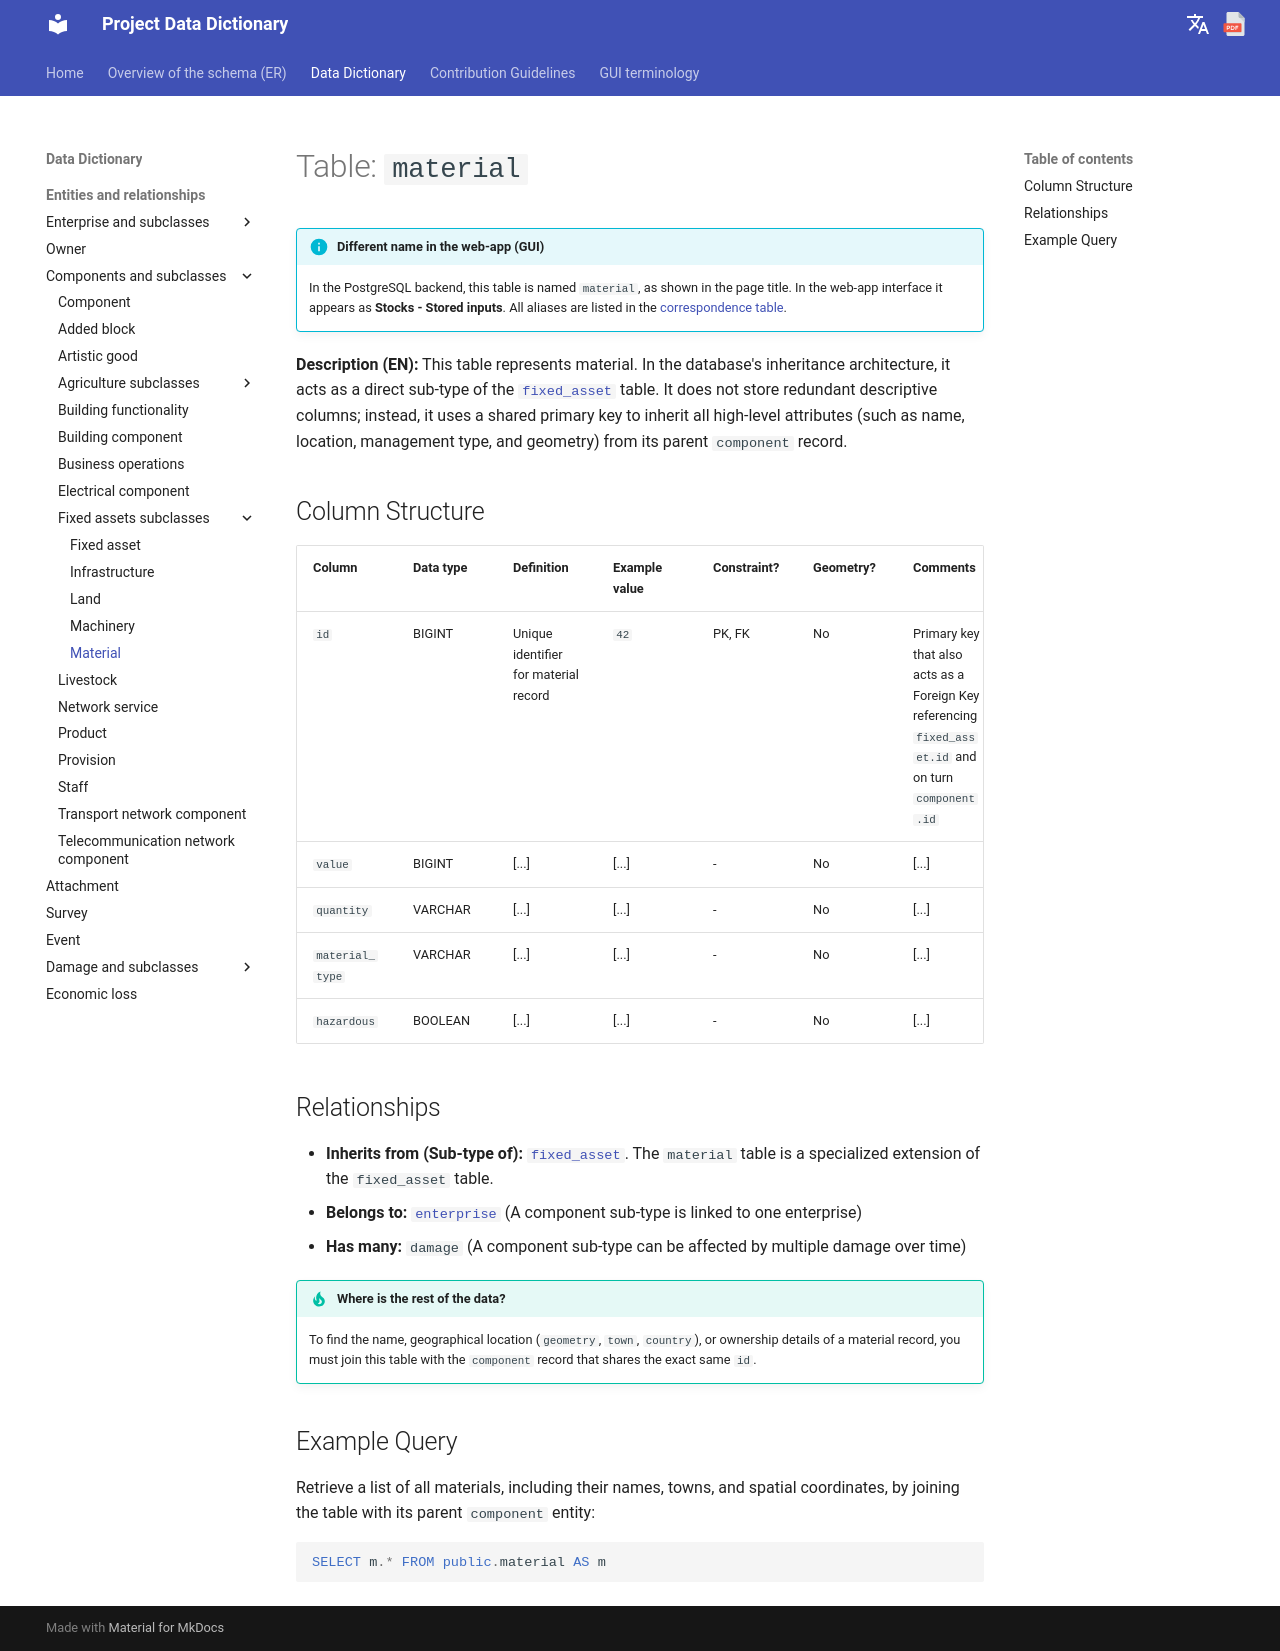

repository: Tars4815/dictionary-demo · page: tables/material/index.html · generator: mkdocs

# Table: `material`

!!! info "Different name in the web-app (GUI)"
    In the PostgreSQL backend, this table is named `material`, as shown in the page title. In the web-app interface it appears as **Stocks - Stored inputs**. All aliases are listed in the [correspondence table](../backend-to-gui.md).

**Description (EN):** This table represents material. In the database's inheritance architecture, it acts as a direct sub-type of the [`fixed_asset`](fixed_asset.md) table. It does not store redundant descriptive columns; instead, it uses a shared primary key to inherit all high-level attributes (such as name, location, management type, and geometry) from its parent `component` record.

## Column Structure

| Column | Data type | Definition | Example value | Constraint? | Geometry? | Comments |
| :--- | :--- | :--- | :--- | :--- | :--- | :--- |
| `id` | BIGINT | Unique identifier for material record | `42` | PK, FK | No | Primary key that also acts as a Foreign Key referencing `fixed_asset.id` and on turn `component.id` |
| `value` | BIGINT | [...] | [...] | - | No | [...] |
| `quantity` | VARCHAR | [...] | [...] | - | No | [...] |
| `material_type` | VARCHAR | [...] | [...] | - | No | [...] |
| `hazardous` | BOOLEAN | [...] | [...] | - | No | [...] |

## Relationships

* **Inherits from (Sub-type of):** [`fixed_asset`](fixed_asset.md). The `material` table is a specialized extension of the `fixed_asset` table.
* **Belongs to:** [`enterprise`](enterprise.md) (A component sub-type is linked to one enterprise)
* **Has many:** `damage` (A component sub-type can be affected by multiple damage over time)

!!! tip "Where is the rest of the data?"
    To find the name, geographical location (`geometry`, `town`, `country`), or ownership details of a material record, you must join this table with the `component` record that shares the exact same `id`.

## Example Query

Retrieve a list of all materials, including their names, towns, and spatial coordinates, by joining the table with its parent `component` entity:

```sql
SELECT m.* FROM public.material AS m
```
